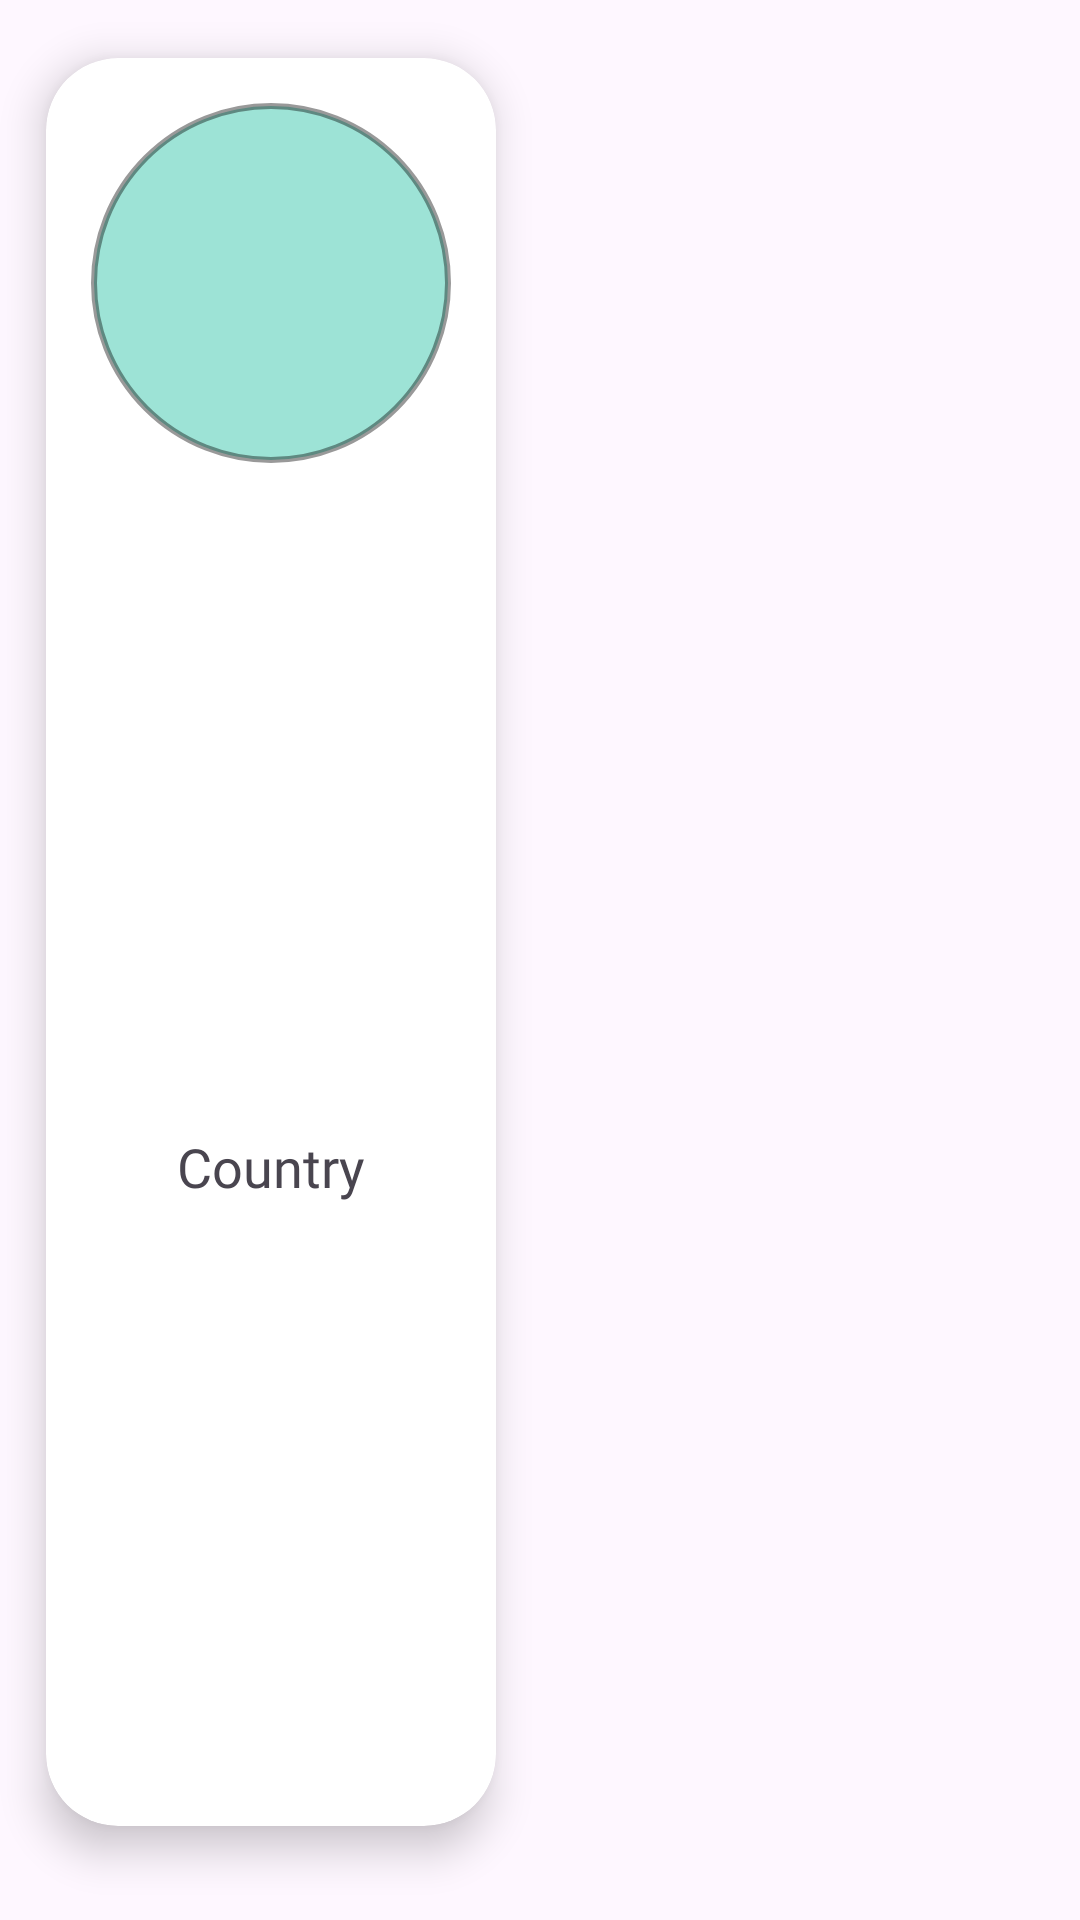

Android layout source for this screen:
<!-- AndroidManifest.xml: application theme Theme.MaMeal -->
<!-- res/layout/grid_country_item_search_fragment.xml -->
<?xml version="1.0" encoding="utf-8"?>
<LinearLayout xmlns:android="http://schemas.android.com/apk/res/android"
    xmlns:app="http://schemas.android.com/apk/res-auto"
    xmlns:tools="http://schemas.android.com/tools"
    android:layout_width="wrap_content"
    android:layout_height="wrap_content"
    android:orientation="vertical">

    <androidx.cardview.widget.CardView
        android:layout_width="wrap_content"
        android:layout_height="match_parent"
        android:layout_marginBottom="12dp"
        android:clickable="true"
        android:focusable="true"
        app:cardCornerRadius="24dp"
        app:cardElevation="8dp"
        app:cardUseCompatPadding="true">

        <androidx.constraintlayout.widget.ConstraintLayout
            android:layout_width="match_parent"
            android:layout_height="match_parent">

            <com.google.android.material.imageview.ShapeableImageView
                android:id="@+id/countryImg"
                android:padding="16dp"
                android:layout_width="150dp"
                android:layout_height="150dp"
                android:scaleType="centerCrop"
                android:src="@drawable/ic_launcher_background"
                app:layout_constraintEnd_toEndOf="parent"
                app:layout_constraintStart_toStartOf="parent"
                app:layout_constraintTop_toTopOf="parent"
                app:shapeAppearanceOverlay="@style/CircleImageView"
                app:strokeColor="@color/black_overlay"
                app:strokeWidth="2dp" />

            <TextView
                android:id="@+id/countryNameTextView"
                android:layout_width="120dp"
                android:layout_height="wrap_content"
                android:fontFamily="@font/poppins_black"
                android:gravity="center|start"
                android:lines="2"
                android:text="@string/country_name"
                android:textAlignment="center"
                android:textSize="18sp"
                app:layout_constraintBottom_toBottomOf="parent"
                app:layout_constraintEnd_toEndOf="parent"
                app:layout_constraintStart_toStartOf="parent"
                app:layout_constraintTop_toBottomOf="@+id/countryImg" />

        </androidx.constraintlayout.widget.ConstraintLayout>

    </androidx.cardview.widget.CardView>

</LinearLayout>
<!-- resources referenced by this layout -->
<resources>
  <color name="black_overlay">#66000000</color>
  <!-- drawable ic_launcher_background: png bitmap (drawable, 4237 bytes) -->
  <string name="country_name">Country</string>
  <style name="CircleImageView" parent="ShapeAppearance.MaterialComponents.SmallComponent">
          <item name="cornerFamily">rounded</item>
          <item name="cornerSize">50%</item>
      </style>
  <style name="Theme.MaMeal" parent="Base.Theme.MaMeal" />
  <style name="Base.Theme.MaMeal" parent="Theme.Material3.DayNight.NoActionBar">
          
          
  
          
          <item name="colorControlActivated">@null</item>
          <item name="colorControlHighlight">@null</item>
          <item name="colorButtonNormal">@null</item>
          <item name="colorAccent">@null</item>
      </style>
</resources>
